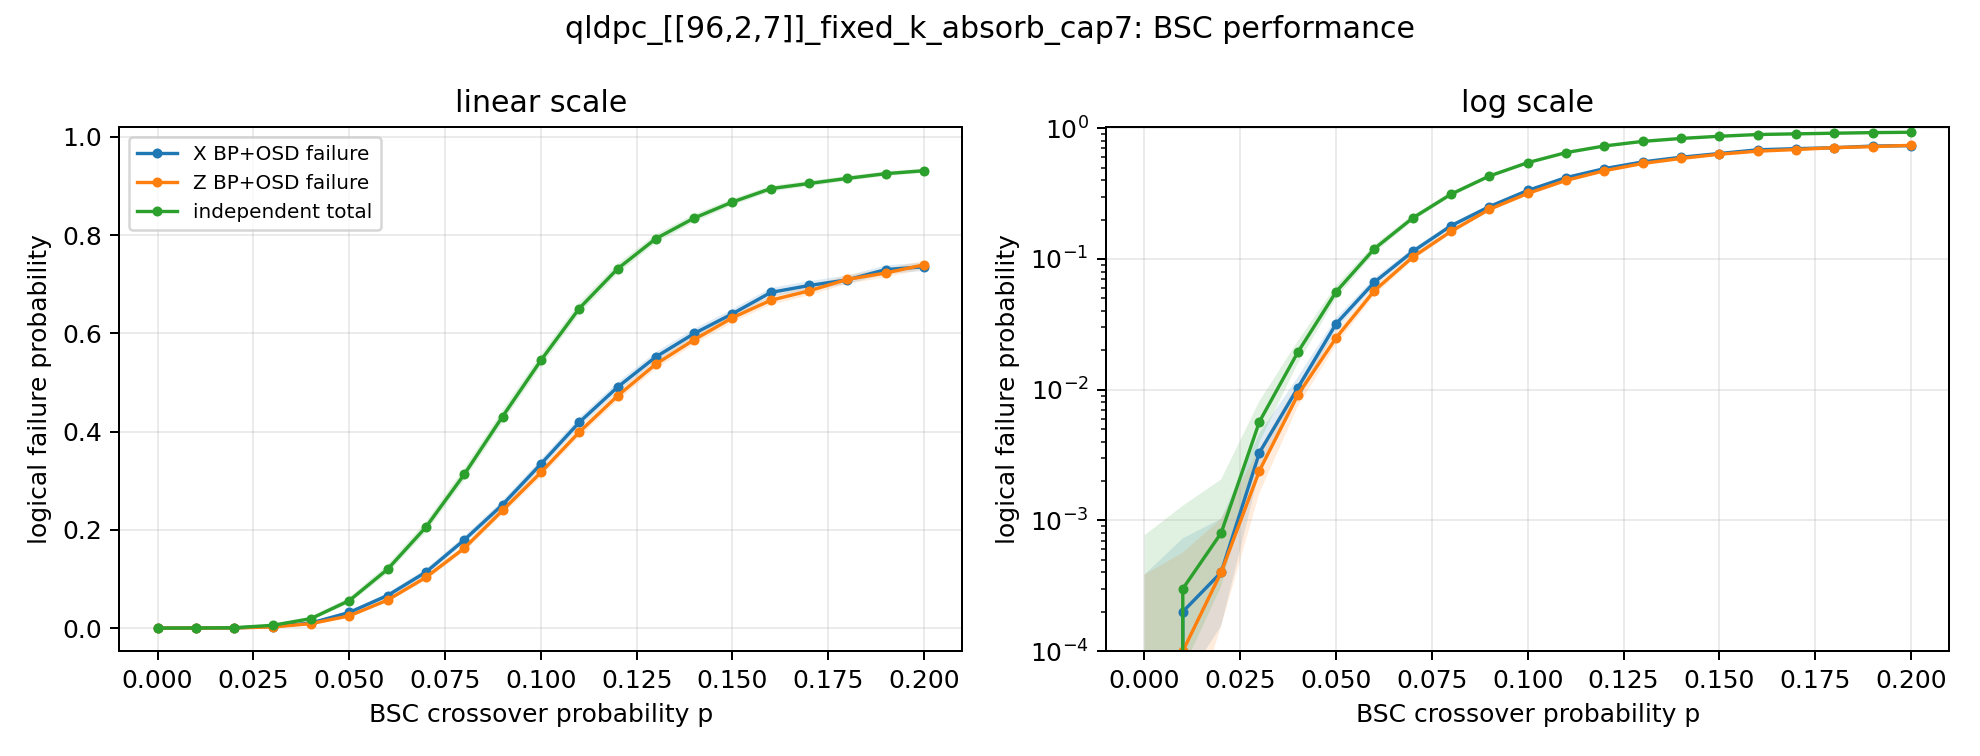

The file beside this chart, header and first rows:
p, runs_per_component, total_independent_logical_failure, total_independent_logical_failure_ci_hig…, total_independent_logical_failure_ci_low, x_avg_correction_weight, x_avg_error_weight, x_bp_converged_rate, x_decoder_syndrome_failures, x_logical_failure, x_logical_failure_ci_high, x_logical_failure_ci_low, x_logical_failures, z_avg_correction_weight, z_avg_error_weight, z_bp_converged_rate, z_decoder_syndrome_failures, z_logical_failure, z_logical_failure_ci_high, z_logical_failure_ci_low, z_logical_failures
0.0, 10000, 0.0, 0.0007678, 0.0, 0.0, 0.0, 1.0, 0, 0.0, 0.000384, 0.0, 0, 0.0, 0.0, 1.0, 0, 0.0, 0.000384, 0.0, 0
0.01, 10000, 0.0003, 0.001295, 7.250063269181872e-05, 0.9781, 0.9769, 0.9968, 0, 0.0002, 0.000729, 5.484892732085777e-05, 2, 0.9643, 0.963, 0.9966, 0, 0.0001, 0.0005663, 1.765267360112231e-05, 1
0.02, 10000, 0.0007998, 0.002055, 0.0003111, 1.903, 1.9, 0.982, 0, 0.0004, 0.001028, 0.0001556, 4, 1.914, 1.911, 0.9838, 0, 0.0004, 0.001028, 0.0001556, 4
0.03, 10000, 0.005692, 0.008183, 0.00396, 2.919, 2.899, 0.938, 0, 0.0033, 0.004631, 0.002351, 33, 2.906, 2.893, 0.9469, 0, 0.0024, 0.003569, 0.001613, 24
0.04, 10000, 0.01931, 0.0235, 0.01586, 3.911, 3.861, 0.8669, 0, 0.0103, 0.01248, 0.008501, 103, 3.886, 3.846, 0.8834, 0, 0.0091, 0.01116, 0.007418, 91
0.05, 10000, 0.05601, 0.06267, 0.05002, 4.956, 4.843, 0.7577, 0, 0.0319, 0.03553, 0.02863, 319, 4.854, 4.756, 0.7929, 0, 0.0249, 0.02814, 0.02202, 249
0.06, 10000, 0.1198, 0.1289, 0.1112, 5.991, 5.78, 0.6378, 0, 0.0664, 0.07145, 0.06168, 664, 5.948, 5.752, 0.6729, 0, 0.0572, 0.06192, 0.05282, 572
0.07, 10000, 0.2055, 0.2166, 0.1949, 6.965, 6.681, 0.5133, 0, 0.114, 0.1204, 0.1079, 1140, 7.029, 6.739, 0.5355, 0, 0.1033, 0.1094, 0.09749, 1033
0.08, 10000, 0.3128, 0.3252, 0.3008, 8.089, 7.702, 0.3789, 0, 0.1794, 0.187, 0.172, 1794, 8.094, 7.697, 0.4166, 0, 0.1626, 0.17, 0.1555, 1626
0.09, 10000, 0.4307, 0.4435, 0.418, 9.005, 8.594, 0.2851, 0, 0.2513, 0.2599, 0.2429, 2513, 9.044, 8.63, 0.3027, 0, 0.2396, 0.2481, 0.2313, 2396
0.1, 10000, 0.5451, 0.5574, 0.5327, 9.93, 9.563, 0.1972, 0, 0.334, 0.3433, 0.3248, 3340, 9.944, 9.584, 0.2167, 0, 0.3169, 0.3261, 0.3079, 3169
0.11, 10000, 0.6506, 0.662, 0.6392, 10.74, 10.55, 0.1284, 0, 0.4188, 0.4285, 0.4092, 4188, 10.83, 10.62, 0.138, 0, 0.3989, 0.4085, 0.3893, 3989
0.12, 10000, 0.7314, 0.7415, 0.7212, 11.42, 11.5, 0.0818, 0, 0.4905, 0.5003, 0.4807, 4905, 11.48, 11.54, 0.0949, 0, 0.4728, 0.4826, 0.463, 4728
0.13, 10000, 0.7928, 0.8016, 0.7839, 11.99, 12.52, 0.0493, 0, 0.5521, 0.5618, 0.5423, 5521, 12.04, 12.49, 0.0592, 0, 0.5375, 0.5473, 0.5277, 5375
0.14, 10000, 0.8348, 0.8425, 0.8268, 12.46, 13.44, 0.0301, 0, 0.5998, 0.6094, 0.5902, 5998, 12.46, 13.41, 0.0322, 0, 0.5871, 0.5967, 0.5774, 5871
0.15, 10000, 0.8675, 0.8742, 0.8605, 12.84, 14.42, 0.0159, 0, 0.64, 0.6494, 0.6305, 6400, 12.85, 14.33, 0.0201, 0, 0.6319, 0.6413, 0.6224, 6319
0.16, 10000, 0.8947, 0.9006, 0.8886, 13.03, 15.39, 0.0098, 0, 0.6834, 0.6924, 0.6742, 6834, 13.09, 15.37, 0.0123, 0, 0.6675, 0.6767, 0.6582, 6675
0.17, 10000, 0.9052, 0.9106, 0.8995, 13.27, 16.35, 0.006, 0, 0.6975, 0.7064, 0.6884, 6975, 13.32, 16.3, 0.0077, 0, 0.6866, 0.6956, 0.6774, 6866
0.18, 10000, 0.9156, 0.9207, 0.9103, 13.43, 17.27, 0.0038, 0, 0.709, 0.7178, 0.7, 7090, 13.47, 17.23, 0.0058, 0, 0.71, 0.7188, 0.701, 7100
0.19, 10000, 0.9252, 0.9298, 0.9203, 13.54, 18.19, 0.0032, 0, 0.7299, 0.7385, 0.7211, 7299, 13.61, 18.25, 0.0029, 0, 0.723, 0.7317, 0.7141, 7230
0.2, 10000, 0.9312, 0.9356, 0.9265, 13.64, 19.21, 0.0017, 0, 0.7357, 0.7443, 0.727, 7357, 13.68, 19.23, 0.0016, 0, 0.7396, 0.7481, 0.7309, 7396
